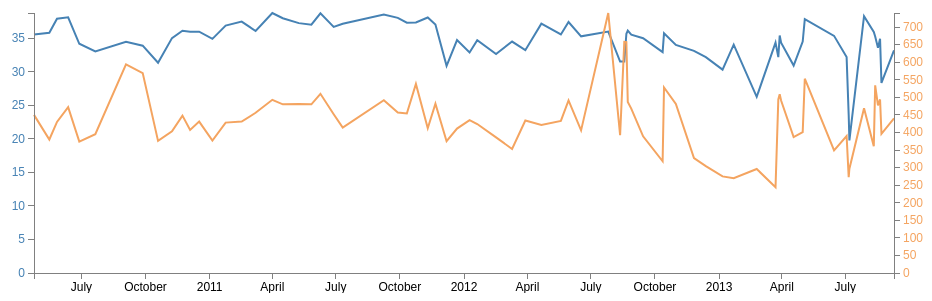
D3 v3 page, settled after 360 driven frames (6 s of simulated time); the page loaded 1 data file(s).



var	margin = {top: 20, right: 30, bottom: 20, left: 30}, // Increase the right margin to fit
	width = 920 - margin.left - margin.right,
	height = 300 - margin.top - margin.bottom;

var	parseDate = d3.time.format("%d-%m-%Y").parse;

var	x = d3.time.scale().range([0, width]);
var	y0 = d3.scale.linear().range([height, 0]);	// Change to y0
var	y1 = d3.scale.linear().range([height, 0]);	// add in y1

var	xAxis = d3.svg.axis().scale(x)
	.orient("bottom").ticks(7);

var	yAxisLeft = d3.svg.axis().scale(y0)			// Change to yAxisLeft and y0
	.orient("left").ticks(12);

var	yAxisRight = d3.svg.axis().scale(y1)		// Add yAxisRight as y1
	.orient("right").ticks(12);					// and the appropriate orientation 

var	valueline = d3.svg.line()
	.x(function(d) { return x(d.date); })
	.y(function(d) { return y0(d.litros); });	// Change to y0
    
var	valueline2 = d3.svg.line()
	.x(function(d) { return x(d.date); })
	.y(function(d) { return y1(d.kms); });		// Change to y1
  
var	svg = d3.select("body")
	.append("svg")
		.attr("width", width + margin.left + margin.right)
		.attr("height", height + margin.top + margin.bottom)
	.append("g")
		.attr("transform", "translate(" + margin.left + "," + margin.top + ")");

// Get the data
d3.csv("data/gasdata.csv", function(error, data) {	// getting a different data file
	data.forEach(function(d) {
		d.date = parseDate(d.date);
		d.litros = +d.litros;
		d.kms = +d.kms;
	});

	// Scale the range of the data
	x.domain(d3.extent(data, function(d) { return d.date; }));
	y0.domain([0, d3.max(data, function(d) { return Math.max(d.litros); })]); 	// Change to y0 remove d.kms
	y1.domain([0, d3.max(data, function(d) { return Math.max(d.kms); })]); 	// add in y1 with only d.litros

	svg.append("path")					// Add the valueline path.
		.attr("class", "line")
		.attr("d", valueline(data));

	svg.append("path")					// Add the valueline2 path.
		.attr("class", "line")
		.style("stroke", "SandyBrown")
		.attr("d", valueline2(data));

	svg.append("g")						// Add the X Axis
		.attr("class", "x axis")
		.attr("transform", "translate(0," + height + ")")
		.call(xAxis);

	// edit the Y Axis Left
	svg.append("g")	
		.attr("class", "y axis")
		.style("fill", "steelblue")		// make text steelblue
		.call(yAxisLeft);				// Change to yAxisLeft

	svg.append("g")						// Add the Y Axis Right
		.attr("class", "y axis")		// Add the Y Axis Right
		.attr("transform", "translate(" + width + " ,0)")	// move to the right
		.style("fill", "SandyBrown")			// make text SandyBrown
		.call(yAxisRight);				// Add the Y Axis Right

});



### data: data/gasdata.csv
date, kmstotales, elitro, euros, litros, kms
24-04-2010, 23678, 1.180, 42.00, 35.59, 450
16-05-2010, 24058, 1.200, 43.00, 35.83, 380
27-05-2010, 24488, 1.160, 44.00, 37.93, 430
12-06-2010, 24960, 1.180, 45.00, 38.14, 472
28-06-2010, 25334, 1.170, 40.00, 34.19, 374
21-07-2010, 25729, 1.180, 39.00, 33.05, 395
03-09-2010, 26323, 1.160, 40.00, 34.48, 594
27-09-2010, 26892, 1.150, 39.00, 33.91, 569
19-10-2010, 27268, 1.180, 37.00, 31.36, 376
08-11-2010, 27671, 1.170, 41.00, 35.04, 403
23-11-2010, 28119, 1.190, 43.00, 36.13, 448
04-12-2010, 28526, 1.250, 45.00, 36.00, 407
17-12-2010, 28957, 1.250, 45.00, 36.00, 431
05-01-2011, 29334, 1.260, 44.00, 34.92, 377
24-01-2011, 29762, 1.260, 46.50, 36.90, 428
16-02-2011, 30193, 1.280, 48.00, 37.50, 431
08-03-2011, 30649, 1.330, 48.00, 36.09, 456
01-04-2011, 31142, 1.354, 52.51, 38.78, 493
16-04-2011, 31622, 1.354, 50.00, 38.00, 480
09-05-2011, 32103, 1.342, 50.02, 37.27, 481
27-05-2011, 32583, 1.358, 50.29, 37.03, 480
09-06-2011, 33093, 1.317, 51.01, 38.73, 510
28-06-2011, 33545, 1.308, 48.00, 36.70, 452
11-07-2011, 33959, 1.345, 50.01, 37.18, 414
08-09-2011, 34451, 1.349, 52.00, 38.55, 492
28-09-2011, 34908, 1.314, 50.00, 38.05, 457
11-10-2011, 35362, 1.339, 50.00, 37.34, 454
24-10-2011, 35900, 1.312, 49.02, 37.36, 538
10-11-2011, 36312, 1.325, 50.50, 38.11, 412
21-11-2011, 36794, 1.295, 48.01, 37.07, 482
07-12-2011, 37169, 1.295, 40.02, 30.90, 375
22-12-2011, 37580, 1.295, 45.00, 34.75, 411
09-01-2012, 38015, 1.368, 45.01, 32.90, 435
20-01-2012, 38439, 1.383, 48.00, 34.71, 424
16-02-2012, 38825, 1.409, 46.03, 32.67, 386
10-03-2012, 39178, 1.347, 46.50, 34.52, 353
29-03-2012, 39612, 1.505, 50.01, 33.23, 434
21-04-2012, 40033, 1.479, 55.00, 37.19, 421
19-05-2012, 40466, 1.349, 48.00, 35.58, 433
30-05-2012, 40957, 1.416, 53.02, 37.44, 491
17-06-2012, 41363, 1.360, 48.01, 35.30, 406
26-07-2012, 42103, 1.389, 50.00, 36.00, 740
12-08-2012, 42495, 1.459, 46.00, 31.53, 392
18-08-2012, 43153, 1.459, 46.00, 31.53, 658
21-08-2012, 43810, 1.486, 53.02, 35.68, 657
23-08-2012, 44297, 1.549, 56.00, 36.15, 487
28-08-2012, 44765, 1.480, 52.60, 35.54, 468
14-09-2012, 45154, 1.485, 52.00, 35.02, 389
12-10-2012, 45472, 1.518, 50.00, 32.94, 318
14-10-2012, 46000, 1.539, 55.02, 35.75, 528
31-10-2012, 46481, 1.382, 47.02, 34.02, 481
26-11-2012, 46808, 1.389, 46.02, 33.13, 327
13-12-2012, 47112, 1.374, 44.23, 32.19, 304
06-01-2013, 47387, 1.418, 43.02, 30.34, 275
22-01-2013, 47657, 1.410, 48.01, 34.05, 270
24-02-2013, 47953, 1.484, 39.00, 26.28, 296
23-03-2013, 48197, 1.456, 50.03, 34.36, 244
27-03-2013, 48691, 1.440, 46.35, 32.19, 494
29-03-2013, 49200, 1.498, 53.06, 35.42, 509
31-03-2013, 49691, 1.487, 51.09, 34.36, 491
... 26 more rows